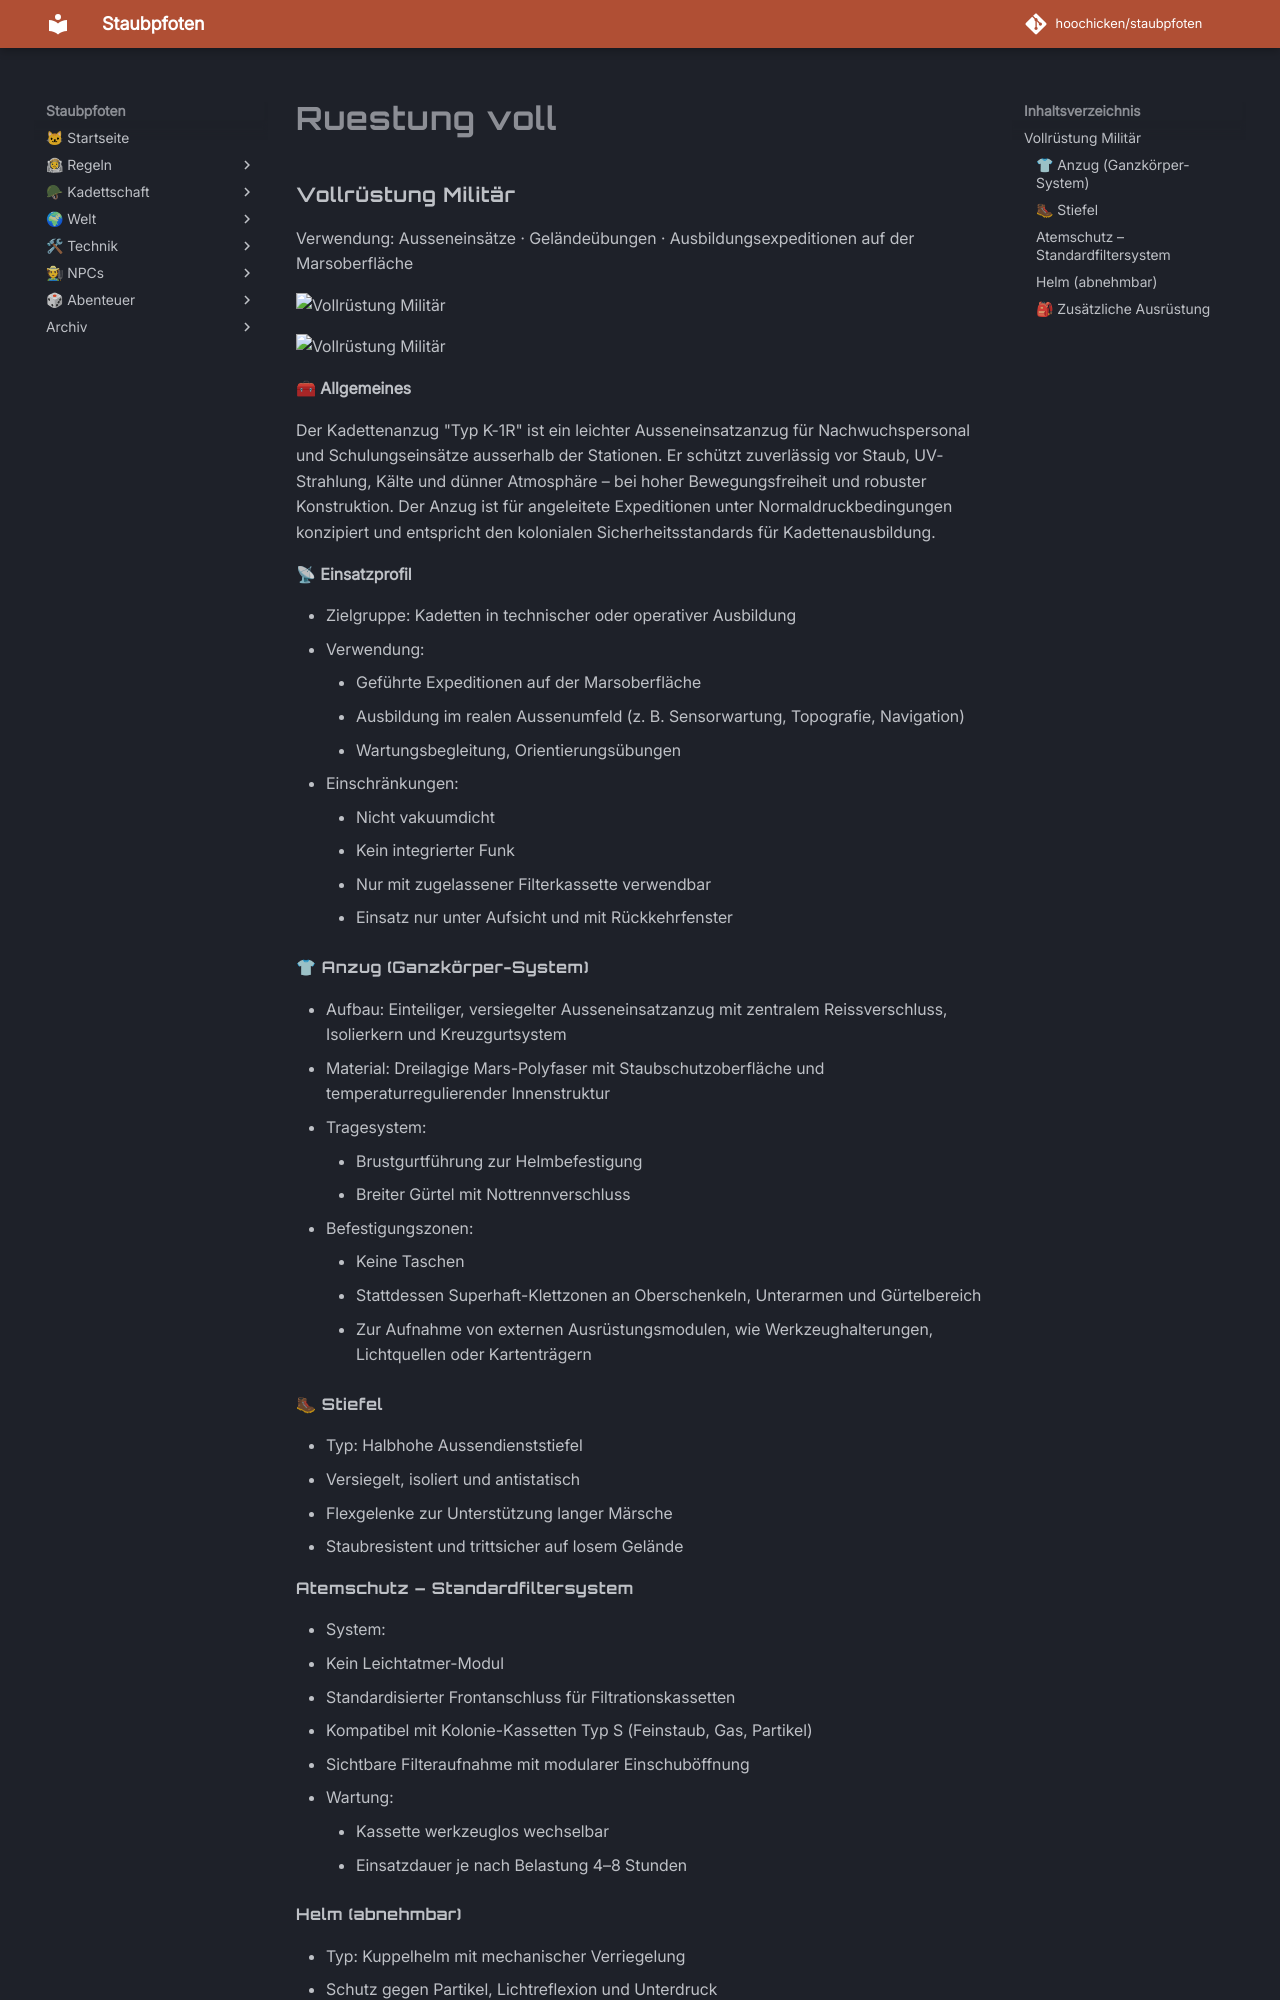

repository: hoochicken/staubpfoten · page: kadettschaft/ausruestung/anzuege/ruestung-voll/index.html · generator: mkdocs

### Vollrüstung Militär

Verwendung: Ausseneinsätze · Geländeübungen · Ausbildungsexpeditionen auf der Marsoberfläche

![Vollrüstung Militär](_images/soldat-ruestung.jpg)

![Vollrüstung Militär](_images/ruestung-01.jpg)

**🧰 Allgemeines**

Der Kadettenanzug "Typ K-1R" ist ein leichter Ausseneinsatzanzug für Nachwuchspersonal und Schulungseinsätze ausserhalb der Stationen. Er schützt zuverlässig vor Staub, UV-Strahlung, Kälte und dünner Atmosphäre – bei hoher Bewegungsfreiheit und robuster Konstruktion. Der Anzug ist für angeleitete Expeditionen unter Normaldruckbedingungen konzipiert und entspricht den kolonialen Sicherheitsstandards für Kadettenausbildung.

**📡 Einsatzprofil**

* Zielgruppe: Kadetten in technischer oder operativer Ausbildung
* Verwendung:
    * Geführte Expeditionen auf der Marsoberfläche
    * Ausbildung im realen Aussenumfeld (z. B. Sensorwartung, Topografie, Navigation)
    * Wartungsbegleitung, Orientierungsübungen
* Einschränkungen:
    * Nicht vakuumdicht
    * Kein integrierter Funk
    * Nur mit zugelassener Filterkassette verwendbar
    * Einsatz nur unter Aufsicht und mit Rückkehrfenster

#### 👕 Anzug (Ganzkörper-System)

* Aufbau: Einteiliger, versiegelter Ausseneinsatzanzug mit zentralem Reissverschluss, Isolierkern und Kreuzgurtsystem
* Material: Dreilagige Mars-Polyfaser mit Staubschutzoberfläche und temperaturregulierender Innenstruktur
* Tragesystem:
    * Brustgurtführung zur Helmbefestigung
    * Breiter Gürtel mit Nottrennverschluss
* Befestigungszonen:
    * Keine Taschen
    * Stattdessen Superhaft-Klettzonen an Oberschenkeln, Unterarmen und Gürtelbereich
    * Zur Aufnahme von externen Ausrüstungsmodulen, wie Werkzeughalterungen, Lichtquellen oder Kartenträgern

#### 🥾 Stiefel

* Typ: Halbhohe Aussendienststiefel
* Versiegelt, isoliert und antistatisch
* Flexgelenke zur Unterstützung langer Märsche
* Staubresistent und trittsicher auf losem Gelände

#### Atemschutz – Standardfiltersystem

* System:
   * Kein Leichtatmer-Modul
   * Standardisierter Frontanschluss für Filtrationskassetten
   * Kompatibel mit Kolonie-Kassetten Typ S (Feinstaub, Gas, Partikel)
   * Sichtbare Filteraufnahme mit modularer Einschuböffnung
* Wartung:
    * Kassette werkzeuglos wechselbar
    * Einsatzdauer je nach Belastung 4–8 Stunden
